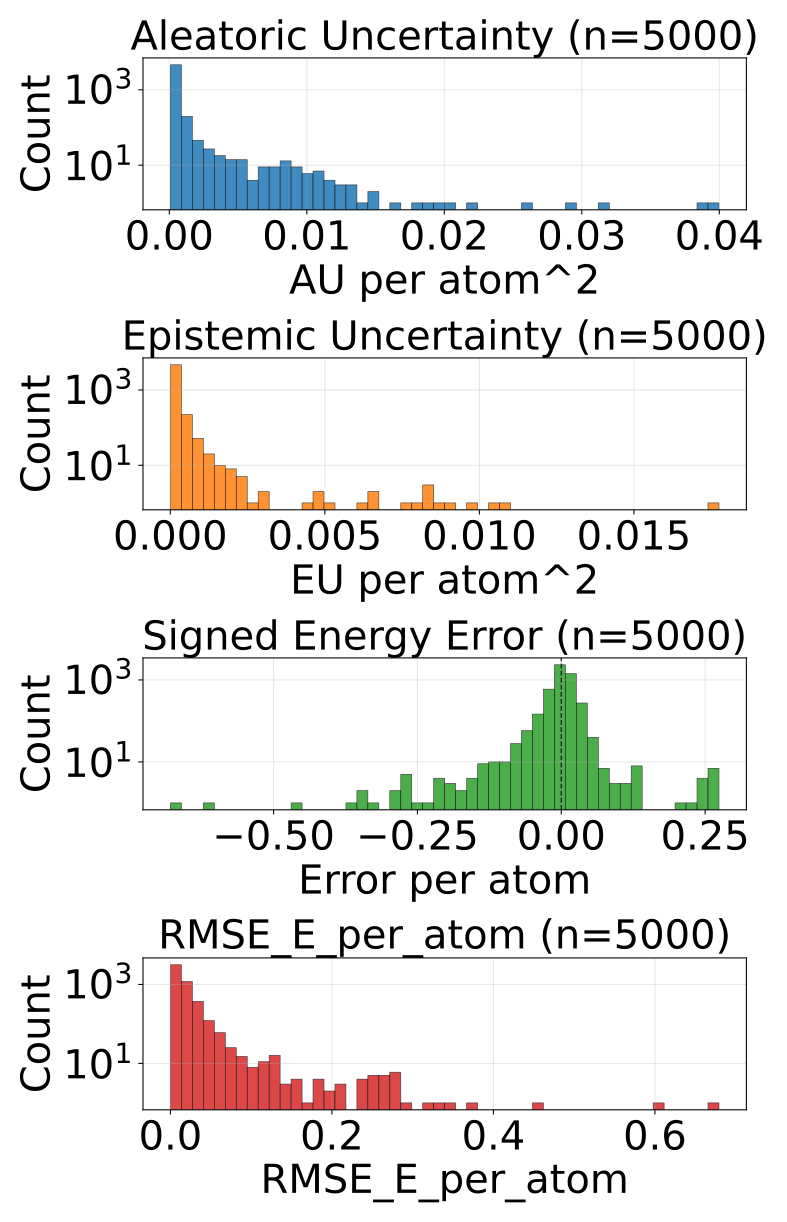

The data file committed next to this chart (first rows):
config_index, num_atoms, ref_energy, pred_energy, error, sq_error, rmse_e_atom, aleatoric_var, epistemic_var, total_var
0, 20.0, -525.8, -525.8, 0.01593, 0.0002538, 0.01593, 0.0002528, 0.0001462, 0.000399
1, 20.0, -525.5, -525.6, -0.07892, 0.006228, 0.07892, 0.008015, 0.0002918, 0.008307
2, 20.0, -525.9, -525.9, 0.006348, 4.029273986816406e-05, 0.006348, 0.0001867, 6.460175063693896e-05, 0.0002513
3, 20.0, -525.7, -525.7, -0.01392, 0.0001937, 0.01392, 0.0002479, 0.0001175, 0.0003654
4, 20.0, -525.4, -525.5, -0.07391, 0.005463, 0.07391, 0.005351, 0.0006329, 0.005984
5, 20.0, -525.9, -525.9, 0.005798, 3.3620744943618774e-05, 0.005798, 0.0002326, 5.05262978549581e-05, 0.0002831
6, 20.0, -525.8, -525.8, -0.002014, 4.056841135025024e-06, 0.002014, 0.0002362, 2.8319842385826632e-05, 0.0002646
7, 20.0, -525.8, -525.8, 0.009949, 9.89772379398346e-05, 0.009949, 0.0003141, 2.3596174287376925e-05, 0.0003377
8, 22.0, -613.2, -613.2, 0.009827, 9.656324982643127e-05, 0.009827, 0.0005592, 0.0001254, 0.0006846
9, 22.0, -613.2, -613.2, 0.005188, 2.691522240638733e-05, 0.005188, 0.0002814, 5.798246638732962e-05, 0.0003393
10, 22.0, -613.2, -613.2, 0.01154, 0.0001331, 0.01154, 0.0002908, 3.702528920257464e-05, 0.0003278
11, 22.0, -613, -613.1, -0.01263, 0.0001596, 0.01263, 0.000353, 1.3362429854169022e-05, 0.0003663
12, 22.0, -613.2, -613.2, 0.013, 0.000169, 0.013, 0.0002689, 9.900610893964767e-05, 0.0003679
13, 22.0, -613.2, -613.2, 0.001404, 1.9706785678863525e-06, 0.001404, 0.0002899, 6.426517211366445e-05, 0.0003542
14, 22.0, -613.4, -613.4, 0.003723, 1.3861805200576782e-05, 0.003723, 0.0002617, 4.2931547795888036e-05, 0.0003046
15, 22.0, -613.4, -613.4, -0.02179, 0.0004748, 0.02179, 0.0002188, 3.026258127647452e-05, 0.0002491
16, 22.0, -613.5, -613.5, 0.00177, 3.1329691410064697e-06, 0.00177, 0.0001799, 2.988278902193997e-05, 0.0002098
17, 24.0, -686.3, -686.3, 0.003479, 1.2103468179702759e-05, 0.003479, 0.0001885, 5.418751243269071e-05, 0.0002427
18, 24.0, -686.3, -686.3, -0.002686, 7.212162017822266e-06, 0.002686, 0.0002119, 5.7824701798381284e-05, 0.0002697
19, 24.0, -563.5, -563.5, 0.01318, 0.0001738, 0.01318, 9.935961861629039e-05, 3.2892821764107794e-05, 0.0001323
20, 24.0, -563.7, -563.7, 0.0005493, 3.0174851417541504e-07, 0.0005493, 0.0001463, 6.22555598965846e-05, 0.0002085
21, 24.0, -563.4, -563.4, 0.003967, 1.5739351511001587e-05, 0.003967, 0.0002543, 4.1663086449261755e-05, 0.000296
22, 24.0, -563.6, -563.6, 0.005859, 3.4332275390625e-05, 0.005859, 0.0002044, 5.062501804786734e-05, 0.0002551
23, 24.0, -563.6, -563.6, 0.00946, 8.950009942054749e-05, 0.00946, 0.0001892, 0.0001042, 0.0002934
24, 24.0, -563.6, -563.6, -0.0002441, 5.960464477539063e-08, 0.0002441, 0.0001773, 8.672848343849182e-05, 0.000264
25, 24.0, -609.7, -609.7, -0.003723, 1.3861805200576782e-05, 0.003723, 0.0002792, 3.0475295716314577e-05, 0.0003097
26, 24.0, -610, -610, -0.0001831, 3.3527612686157227e-08, 0.0001831, 0.0001771, 8.321013592649251e-05, 0.0002603
27, 24.0, -502.3, -502.3, 0.009277, 8.606910705566406e-05, 0.009277, 0.0001634, 8.727391104912385e-05, 0.0002507
28, 26.0, -621.1, -621.1, 0.01117, 0.0001248, 0.01117, 0.0001738, 3.9485843444708735e-05, 0.0002133
29, 26.0, -621.1, -621.1, 0.009033, 8.159875869750977e-05, 0.009033, 0.0001362, 1.540482116979547e-05, 0.0001517
30, 27.0, -673.6, -673.6, -0.00824, 6.789341568946838e-05, 0.00824, 0.0001909, 5.7939068938139826e-05, 0.0002488
31, 27.0, -673.7, -673.7, 0.001709, 2.9206275939941406e-06, 0.001709, 0.0001646, 6.203204247867689e-05, 0.0002266
32, 27.0, -673.8, -673.8, -0.001892, 3.5800039768218994e-06, 0.001892, 0.0002482, 3.179237319272943e-05, 0.00028
33, 27.0, -673.6, -673.6, -0.006836, 4.673004150390625e-05, 0.006836, 0.0001851, 3.6812016332987696e-05, 0.0002219
34, 27.0, -673.8, -673.8, -0.009766, 9.5367431640625e-05, 0.009766, 0.000193, 3.851465953630395e-05, 0.0002315
35, 27.0, -673.7, -673.7, -0.007996, 6.392970681190491e-05, 0.007996, 0.000185, 4.08295527449809e-05, 0.0002259
36, 26.0, -521.4, -521.4, 0.01117, 0.0001248, 0.01117, 0.0001855, 4.342366082710214e-05, 0.000229
37, 26.0, -521.5, -521.5, 0.0005493, 3.0174851417541504e-07, 0.0005493, 0.0001512, 4.332531170803122e-05, 0.0001945
38, 26.0, -521.4, -521.4, 0.01044, 0.0001089, 0.01044, 0.0002091, 1.6808509826660156e-05, 0.0002259
39, 28.0, -630.3, -630.3, -0.02411, 0.0005812, 0.02411, 0.0001317, 3.187898619216867e-05, 0.0001636
40, 28.0, -630.3, -630.3, 0.005249, 2.7552247047424316e-05, 0.005249, 0.000159, 4.721954610431567e-05, 0.0002062
41, 28.0, -590.4, -590.3, 0.02167, 0.0004695, 0.02167, 0.001401, 0.0001103, 0.001511
42, 28.0, -590.6, -590.6, 0.0004272, 1.825392246246338e-07, 0.0004272, 0.0001593, 2.928189860540442e-05, 0.0001886
43, 25.0, -505.1, -505, 0.01346, 0.0001811, 0.01346, 0.0001185, 3.735599966603331e-05, 0.0001559
44, 26.0, -564.4, -564.3, 0.00946, 8.950009942054749e-05, 0.00946, 0.0001545, 4.763491597259417e-05, 0.0002022
45, 27.0, -619.2, -619.2, 0.006226, 3.8757920265197754e-05, 0.006226, 0.0001094, 4.409179018693976e-05, 0.0001535
46, 28.0, -669.9, -669.9, 0.01276, 0.0001627, 0.01276, 0.0004868, 7.935911708045751e-05, 0.0005662
47, 27.0, -523.4, -523.4, -0.01703, 0.00029, 0.01703, 0.0001132, 3.2245741749648005e-05, 0.0001455
48, 27.0, -523.4, -523.4, 0.00293, 8.58306884765625e-06, 0.00293, 0.0001451, 6.627198308706284e-05, 0.0002113
49, 27.0, -523.5, -523.5, 0.002075, 4.306435585021973e-06, 0.002075, 0.0001595, 5.79295665374957e-05, 0.0002175
50, 27.0, -523.3, -523.3, 0.006287, 3.9521604776382446e-05, 0.006287, 0.0001425, 3.0387192964553833e-05, 0.0001729
51, 31.0, -636.4, -636.4, -0.002808, 7.88271427154541e-06, 0.002808, 0.0001448, 4.2180159653071314e-05, 0.0001869
52, 31.0, -636.4, -636.4, -0.01703, 0.00029, 0.01703, 0.0001471, 2.5847553843050264e-05, 0.000173
53, 31.0, -636.4, -636.4, -0.01044, 0.0001089, 0.01044, 0.0001559, 1.431237888027681e-05, 0.0001702
54, 31.0, -636.4, -636.4, 0.002075, 4.306435585021973e-06, 0.002075, 0.0002289, 2.1883844965486787e-05, 0.0002508
55, 33.0, -721.9, -721.9, -0.02472, 0.000611, 0.02472, 0.000129, 1.3539009160012938e-05, 0.0001426
56, 33.0, -721.9, -721.9, -0.03375, 0.001139, 0.03375, 0.000114, 2.247001975774765e-05, 0.0001365
57, 33.0, -721.9, -721.9, -0.001709, 2.9206275939941406e-06, 0.001709, 0.0001418, 3.328062666696496e-05, 0.0001751
58, 33.0, -721.9, -721.9, -0.008545, 7.301568984985352e-05, 0.008545, 0.0001369, 2.7887150281458162e-05, 0.0001647
59, 33.0, -721.9, -721.9, -0.008789, 7.724761962890625e-05, 0.008789, 0.0001354, 3.4215674531878904e-05, 0.0001696
... 4,940 more rows
